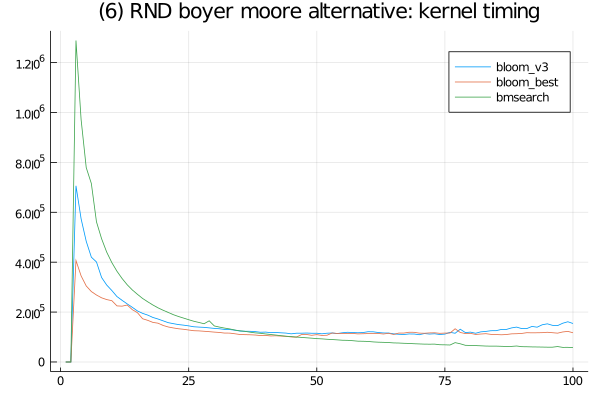

Source data for this figure (header and first rows):
bloom_v3, SFinit, 0, 0, 99, 200, 100, 0, 0, 101, 100, 99, 99, 100, 100, 101, 99, 99, 99, 101, 101, 101, 101, 0
bloom_v3, SFkernel, 0, 0, 706200, 574000, 483699, 420100, 400801, 338600, 308300, 286401, 262100, 247000, 232700, 219000, 204501, 194900, 187901, 178500, 172300, 164900, 157600, 153600
bloom_v3, SFloops, 0, 0, 0, 0, 0, 0, 0, 0, 0, 0, 0, 0, 0, 0, 0, 0, 0, 0, 0, 0, 0, 0
bloom_v3, SFtests, 0, 0, 0, 0, 0, 0, 0, 0, 0, 0, 0, 0, 0, 0, 0, 0, 0, 0, 0, 0, 0, 0
bloom_v3, SFskips, 0, 0, 0, 0, 0, 0, 0, 0, 0, 0, 0, 0, 0, 0, 0, 0, 0, 0, 0, 0, 0, 0
bloom_v3, SFbits, 0, 0, 0, 0, 0, 0, 0, 0, 0, 0, 0, 0, 0, 0, 0, 0, 0, 0, 0, 0, 0, 0
bmsearch, SFinit, 0, 0, 499, 701, 401, 500, 901, 1099, 600, 501, 600, 500, 400, 499, 500, 500, 400, 400, 500, 400, 400, 500
bmsearch, SFkernel, 0, 0, 1288601, 971700, 779200, 715400, 561799, 493901, 440201, 398299, 363600, 334500, 309399, 288601, 271100, 254600, 241200, 228500, 217099, 207399, 198500, 189599
bmsearch, SFloops, 0, 0, 0, 0, 0, 0, 0, 0, 0, 0, 0, 0, 0, 0, 0, 0, 0, 0, 0, 0, 0, 0
bmsearch, SFtests, 0, 0, 0, 0, 0, 0, 0, 0, 0, 0, 0, 0, 0, 0, 0, 0, 0, 0, 0, 0, 0, 0
bmsearch, SFskips, 0, 0, 0, 0, 0, 0, 0, 0, 0, 0, 0, 0, 0, 0, 0, 0, 0, 0, 0, 0, 0, 0
bmsearch, SFbits, 0, 0, 0, 0, 0, 0, 0, 0, 0, 0, 0, 0, 0, 0, 0, 0, 0, 0, 0, 0, 0, 0
bloom_best, SFinit, 0, 0, 200, 200, 100, 200, 200, 701, 200, 100, 99, 200, 200, 100, 100, 99, 100, 200, 100, 100, 100, 100
bloom_best, SFkernel, 0, 0, 406799, 345200, 304700, 282301, 268400, 257199, 250100, 245700, 224801, 223701, 228300, 209499, 197500, 173300, 166899, 158699, 155500, 146400, 140300, 136400
bloom_best, SFloops, 0, 0, 0, 0, 0, 0, 0, 0, 0, 0, 0, 0, 0, 0, 0, 0, 0, 0, 0, 0, 0, 0
bloom_best, SFtests, 0, 0, 0, 0, 0, 0, 0, 0, 0, 0, 0, 0, 0, 0, 0, 0, 0, 0, 0, 0, 0, 0
bloom_best, SFskips, 0, 0, 0, 0, 0, 0, 0, 0, 0, 0, 0, 0, 0, 0, 0, 0, 0, 0, 0, 0, 0, 0
bloom_best, SFbits, 0, 0, 0, 0, 0, 0, 0, 0, 0, 0, 0, 0, 0, 0, 0, 0, 0, 0, 0, 0, 0, 0
